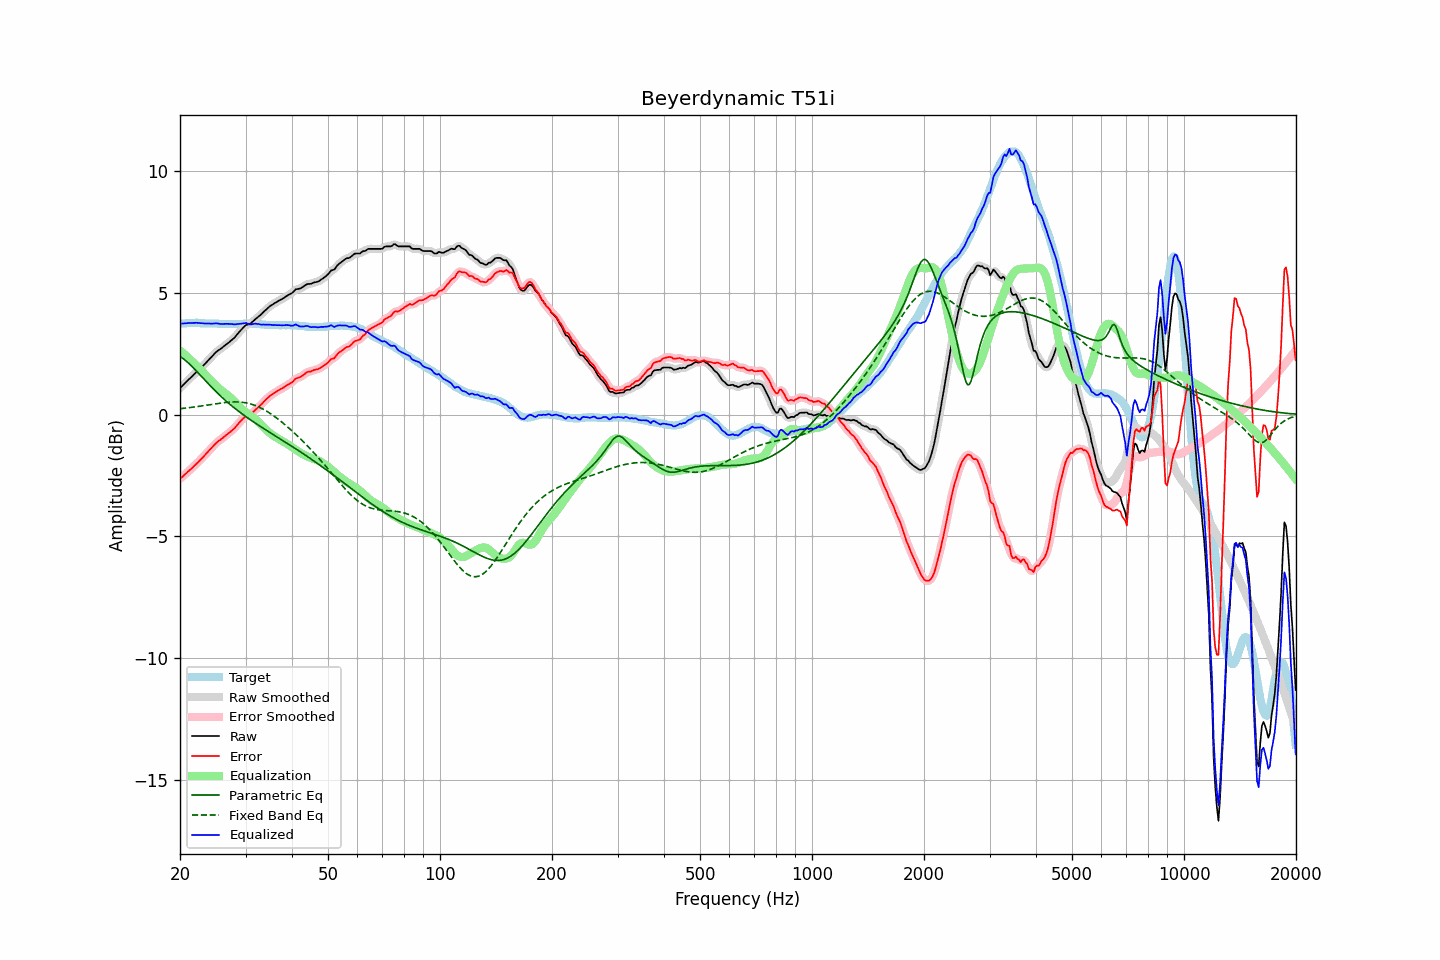

Data behind this chart, as committed beside it:
frequency, raw, error, smoothed, error_smoothed, equalization, parametric_eq, fixed_band_eq, equalized_raw, equalized_smoothed, target
20.00, 1.09, -2.64, 1.09, -2.64, 2.64, 2.39, 0.24, 3.72, 3.72, 3.72
20.20, 1.16, -2.58, 1.15, -2.58, 2.58, 2.34, 0.25, 3.74, 3.73, 3.73
20.40, 1.22, -2.53, 1.22, -2.52, 2.52, 2.30, 0.26, 3.74, 3.74, 3.74
20.61, 1.28, -2.46, 1.28, -2.46, 2.46, 2.24, 0.26, 3.75, 3.75, 3.74
20.81, 1.35, -2.41, 1.35, -2.40, 2.40, 2.19, 0.27, 3.75, 3.75, 3.75
21.02, 1.42, -2.34, 1.41, -2.34, 2.34, 2.13, 0.28, 3.76, 3.76, 3.75
21.23, 1.48, -2.29, 1.48, -2.28, 2.28, 2.07, 0.29, 3.76, 3.76, 3.76
21.44, 1.54, -2.23, 1.54, -2.22, 2.22, 2.01, 0.30, 3.76, 3.76, 3.76
21.66, 1.61, -2.16, 1.60, -2.16, 2.16, 1.94, 0.30, 3.77, 3.76, 3.76
21.87, 1.67, -2.10, 1.67, -2.10, 2.10, 1.87, 0.31, 3.77, 3.77, 3.76
22.09, 1.74, -2.04, 1.73, -2.04, 2.03, 1.80, 0.32, 3.77, 3.77, 3.77
22.31, 1.80, -1.97, 1.80, -1.97, 1.97, 1.73, 0.33, 3.77, 3.77, 3.77
22.54, 1.86, -1.91, 1.86, -1.90, 1.90, 1.66, 0.34, 3.76, 3.76, 3.76
22.76, 1.92, -1.83, 1.92, -1.84, 1.84, 1.59, 0.35, 3.75, 3.75, 3.75
22.99, 1.99, -1.77, 1.98, -1.77, 1.77, 1.52, 0.36, 3.75, 3.75, 3.75
23.22, 2.05, -1.70, 2.05, -1.70, 1.70, 1.45, 0.37, 3.74, 3.75, 3.75
23.45, 2.12, -1.62, 2.12, -1.63, 1.63, 1.38, 0.38, 3.74, 3.74, 3.74
23.69, 2.19, -1.55, 2.19, -1.56, 1.55, 1.31, 0.39, 3.74, 3.74, 3.74
23.92, 2.26, -1.48, 2.26, -1.48, 1.48, 1.24, 0.40, 3.74, 3.74, 3.74
24.16, 2.33, -1.41, 2.33, -1.41, 1.41, 1.17, 0.41, 3.74, 3.74, 3.74
24.40, 2.40, -1.34, 2.40, -1.34, 1.34, 1.10, 0.42, 3.74, 3.74, 3.74
24.65, 2.47, -1.27, 2.47, -1.27, 1.27, 1.04, 0.43, 3.74, 3.74, 3.74
24.89, 2.54, -1.20, 2.54, -1.20, 1.21, 0.97, 0.44, 3.75, 3.74, 3.74
25.14, 2.60, -1.14, 2.59, -1.14, 1.15, 0.90, 0.45, 3.75, 3.74, 3.74
25.39, 2.65, -1.08, 2.64, -1.09, 1.09, 0.84, 0.46, 3.74, 3.74, 3.73
25.65, 2.69, -1.04, 2.69, -1.04, 1.04, 0.78, 0.47, 3.72, 3.73, 3.73
25.91, 2.74, -0.99, 2.74, -0.99, 0.98, 0.72, 0.48, 3.72, 3.72, 3.73
26.16, 2.79, -0.94, 2.79, -0.94, 0.93, 0.66, 0.49, 3.72, 3.72, 3.73
26.43, 2.85, -0.88, 2.84, -0.88, 0.88, 0.60, 0.50, 3.73, 3.73, 3.72
26.69, 2.90, -0.83, 2.89, -0.83, 0.83, 0.54, 0.50, 3.73, 3.73, 3.72
26.96, 2.95, -0.78, 2.95, -0.78, 0.78, 0.48, 0.51, 3.73, 3.73, 3.72
27.23, 3.00, -0.73, 3.00, -0.72, 0.72, 0.42, 0.51, 3.72, 3.72, 3.72
27.50, 3.06, -0.67, 3.05, -0.67, 0.67, 0.37, 0.52, 3.72, 3.72, 3.72
27.77, 3.11, -0.61, 3.11, -0.61, 0.60, 0.31, 0.52, 3.71, 3.71, 3.72
28.05, 3.17, -0.55, 3.17, -0.55, 0.54, 0.26, 0.52, 3.70, 3.71, 3.72
28.33, 3.25, -0.47, 3.25, -0.47, 0.47, 0.21, 0.52, 3.71, 3.71, 3.72
28.62, 3.32, -0.39, 3.32, -0.40, 0.39, 0.16, 0.52, 3.72, 3.72, 3.72
28.90, 3.41, -0.32, 3.40, -0.32, 0.32, 0.11, 0.52, 3.73, 3.73, 3.73
29.19, 3.48, -0.25, 3.48, -0.25, 0.26, 0.06, 0.51, 3.73, 3.73, 3.73
29.48, 3.55, -0.18, 3.55, -0.18, 0.19, 0.01, 0.50, 3.74, 3.75, 3.73
29.78, 3.62, -0.12, 3.61, -0.12, 0.14, -0.04, 0.49, 3.76, 3.75, 3.73
30.08, 3.68, -0.06, 3.66, -0.07, 0.09, -0.09, 0.48, 3.76, 3.75, 3.73
30.38, 3.70, -0.04, 3.70, -0.04, 0.04, -0.13, 0.47, 3.74, 3.74, 3.73
30.68, 3.72, -0.02, 3.72, -0.01, -0.00, -0.18, 0.45, 3.71, 3.72, 3.73
30.99, 3.75, 0.02, 3.75, 0.02, -0.05, -0.22, 0.44, 3.70, 3.71, 3.73
31.30, 3.81, 0.08, 3.80, 0.07, -0.09, -0.27, 0.42, 3.71, 3.71, 3.73
31.61, 3.87, 0.14, 3.86, 0.13, -0.14, -0.31, 0.39, 3.73, 3.72, 3.73
31.93, 3.93, 0.20, 3.92, 0.20, -0.19, -0.36, 0.37, 3.73, 3.73, 3.73
32.24, 3.98, 0.26, 3.98, 0.26, -0.25, -0.40, 0.34, 3.72, 3.73, 3.72
32.57, 4.04, 0.32, 4.03, 0.32, -0.32, -0.44, 0.31, 3.72, 3.71, 3.71
32.89, 4.09, 0.37, 4.09, 0.38, -0.39, -0.49, 0.28, 3.70, 3.70, 3.71
33.22, 4.15, 0.45, 4.15, 0.45, -0.45, -0.53, 0.25, 3.69, 3.70, 3.70
33.55, 4.22, 0.52, 4.21, 0.52, -0.52, -0.57, 0.21, 3.70, 3.69, 3.70
33.89, 4.28, 0.59, 4.28, 0.59, -0.58, -0.61, 0.17, 3.69, 3.69, 3.69
34.23, 4.34, 0.65, 4.34, 0.65, -0.65, -0.66, 0.14, 3.69, 3.69, 3.69
34.57, 4.40, 0.71, 4.40, 0.71, -0.71, -0.70, 0.09, 3.69, 3.69, 3.68
34.92, 4.46, 0.77, 4.45, 0.77, -0.76, -0.74, 0.05, 3.69, 3.69, 3.68
35.27, 4.50, 0.82, 4.50, 0.82, -0.81, -0.78, 0.01, 3.68, 3.68, 3.68
35.62, 4.54, 0.86, 4.54, 0.86, -0.86, -0.82, -0.04, 3.67, 3.68, 3.68
35.97, 4.59, 0.91, 4.58, 0.90, -0.91, -0.86, -0.09, 3.68, 3.67, 3.68
... 635 more rows
